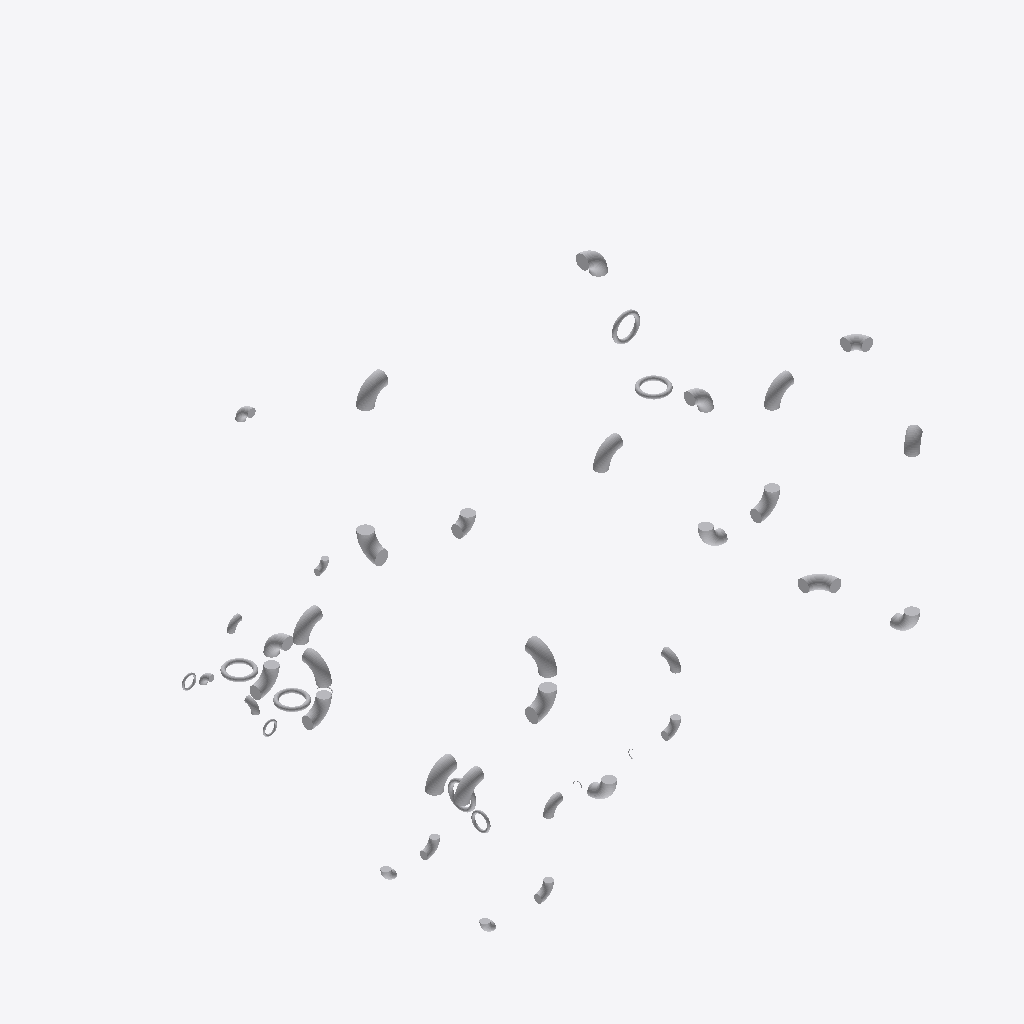
Isometric view of an IFC building model (IFC-SPF (STEP), schema IFC4, length unit metre), seen from the south-west, elements coloured by IFC class (only those large enough to see are counted): 43 other elements (light grey).
Extent 12.1 m × 14.5 m × 9.9 m (x, y, z). Storeys (1): unnamed at 0.00 m. Elements (46): 46 IfcElement.

HEADER;
FILE_DESCRIPTION(('ViewDefinition [CoordinationView]'),'2;1');
FILE_NAME('','2020-04-14T11:30:30',(),(),'IfcOpenShell 0.7.0-dev','IfcOpenShell 0.7.0-dev','');
FILE_SCHEMA(('IFC4'));
ENDSEC;
DATA;
#4=IFCPROJECT('PrimitiveTest',$,$,$,$,$,$,$,#3);
#2425=IFCSITE('0LeN3tb3L9WhyvLygj0wOZ',#2419,$,$,$,#2424,$,$,.ELEMENT.,$,$,$,$,$);
#2432=IFCBUILDING('05$FjiaqP5xOndFA0ip50G',#2419,$,$,$,#2431,$,$,.ELEMENT.,$,$,$);
#2439=IFCBUILDINGSTOREY('0IJQBAs3L2Ov578eNj3pdL',#2419,$,$,$,#2438,$,$,.ELEMENT.,$);
#3272=IFCELEMENT('Pipe Elbow 90 Degree Long Radius 12 IN U-S-1-EX-OPM ASME - B36.10',#2419,'Pipe Elbow 90 Degree Long Radius 12 IN U-S-1-EX-OPM ASME - B36.10','Pipe Elbow 90 Degree Long Radius 12 IN U-S-1-EX-OPM ASME - B36.10',$,#3271,#3266,$);
#3174=IFCELEMENT('Pipe Elbow 90 Degree Long Radius 12 IN U-S-1-EX-OPM ASME - B36.10',#2419,'Pipe Elbow 90 Degree Long Radius 12 IN U-S-1-EX-OPM ASME - B36.10','Pipe Elbow 90 Degree Long Radius 12 IN U-S-1-EX-OPM ASME - B36.10',$,#3173,#3168,$);
#3322=IFCELEMENT('Pipe Elbow 90 Degree Long Radius 12 IN U-S-1-EX-OPM ASME - B36.10',#2419,'Pipe Elbow 90 Degree Long Radius 12 IN U-S-1-EX-OPM ASME - B36.10','Pipe Elbow 90 Degree Long Radius 12 IN U-S-1-EX-OPM ASME - B36.10',$,#3321,#3316,$);
#3124=IFCELEMENT('Pipe Elbow 90 Degree Long Radius 12 IN U-S-1-EX-OPM ASME - B36.10',#2419,'Pipe Elbow 90 Degree Long Radius 12 IN U-S-1-EX-OPM ASME - B36.10','Pipe Elbow 90 Degree Long Radius 12 IN U-S-1-EX-OPM ASME - B36.10',$,#3123,#3118,$);
#3050=IFCELEMENT('Pipe Elbow 90 Degree Long Radius 12 IN U-S-1-EX-OPM ASME - B36.10',#2419,'Pipe Elbow 90 Degree Long Radius 12 IN U-S-1-EX-OPM ASME - B36.10','Pipe Elbow 90 Degree Long Radius 12 IN U-S-1-EX-OPM ASME - B36.10',$,#3049,#3044,$);
#6458=IFCELEMENT('Pipe Elbow 90 Degree Long Radius 12 IN U-S-1-EX-OPM ASME - B36.10',#2419,'Pipe Elbow 90 Degree Long Radius 12 IN U-S-1-EX-OPM ASME - B36.10','Pipe Elbow 90 Degree Long Radius 12 IN U-S-1-EX-OPM ASME - B36.10',$,#6457,#6452,$);
#6289=IFCELEMENT('Pipe Elbow 90 Degree Long Radius 12 IN U-S-1-EX-OPM ASME - B36.10',#2419,'Pipe Elbow 90 Degree Long Radius 12 IN U-S-1-EX-OPM ASME - B36.10','Pipe Elbow 90 Degree Long Radius 12 IN U-S-1-EX-OPM ASME - B36.10',$,#6288,#6283,$);
#4811=IFCELEMENT('Pipe Elbow 90 Degree Long Radius 12 IN U-S-1-EX-OPM ASME - B36.10',#2419,'Pipe Elbow 90 Degree Long Radius 12 IN U-S-1-EX-OPM ASME - B36.10','Pipe Elbow 90 Degree Long Radius 12 IN U-S-1-EX-OPM ASME - B36.10',$,#4810,#4805,$);
#5126=IFCELEMENT('Pipe Elbow 90 Degree Long Radius 12 IN U-S-1-EX-OPM ASME - B36.10',#2419,'Pipe Elbow 90 Degree Long Radius 12 IN U-S-1-EX-OPM ASME - B36.10','Pipe Elbow 90 Degree Long Radius 12 IN U-S-1-EX-OPM ASME - B36.10',$,#5125,#5120,$);
#5185=IFCELEMENT('Pipe Elbow 90 Degree Long Radius 12 IN U-S-1-EX-OPM ASME - B36.10',#2419,'Pipe Elbow 90 Degree Long Radius 12 IN U-S-1-EX-OPM ASME - B36.10','Pipe Elbow 90 Degree Long Radius 12 IN U-S-1-EX-OPM ASME - B36.10',$,#5184,#5179,$);
#5362=IFCELEMENT('Pipe Elbow 90 Degree Long Radius 12 IN U-S-1-EX-OPM ASME - B36.10',#2419,'Pipe Elbow 90 Degree Long Radius 12 IN U-S-1-EX-OPM ASME - B36.10','Pipe Elbow 90 Degree Long Radius 12 IN U-S-1-EX-OPM ASME - B36.10',$,#5361,#5356,$);
#6882=IFCELEMENT('Pipe Elbow 90 Degree Long Radius 12 IN U-S-1-EX-OPM ASME - B36.10',#2419,'Pipe Elbow 90 Degree Long Radius 12 IN U-S-1-EX-OPM ASME - B36.10','Pipe Elbow 90 Degree Long Radius 12 IN U-S-1-EX-OPM ASME - B36.10',$,#6881,#6876,$);
#4752=IFCELEMENT('Pipe Elbow 90 Degree Long Radius 12 IN U-S-1-EX-OPM ASME - B36.10',#2419,'Pipe Elbow 90 Degree Long Radius 12 IN U-S-1-EX-OPM ASME - B36.10','Pipe Elbow 90 Degree Long Radius 12 IN U-S-1-EX-OPM ASME - B36.10',$,#4751,#4746,$);
#6932=IFCELEMENT('Pipe Elbow 90 Degree Long Radius 12 IN U-S-1-EX-OPM ASME - B36.10',#2419,'Pipe Elbow 90 Degree Long Radius 12 IN U-S-1-EX-OPM ASME - B36.10','Pipe Elbow 90 Degree Long Radius 12 IN U-S-1-EX-OPM ASME - B36.10',$,#6931,#6926,$);
#2976=IFCELEMENT('Pipe Elbow 90 Degree Long Radius 12 IN U-S-1-EX-OPM ASME - B36.10',#2419,'Pipe Elbow 90 Degree Long Radius 12 IN U-S-1-EX-OPM ASME - B36.10','Pipe Elbow 90 Degree Long Radius 12 IN U-S-1-EX-OPM ASME - B36.10',$,#2975,#2970,$);
#4693=IFCELEMENT('Pipe Elbow 90 Degree Long Radius 12 IN U-S-1-EX-OPM ASME - B36.10',#2419,'Pipe Elbow 90 Degree Long Radius 12 IN U-S-1-EX-OPM ASME - B36.10','Pipe Elbow 90 Degree Long Radius 12 IN U-S-1-EX-OPM ASME - B36.10',$,#4692,#4687,$);
#5303=IFCELEMENT('Pipe Elbow 90 Degree Long Radius 12 IN U-S-1-EX-OPM ASME - B36.10',#2419,'Pipe Elbow 90 Degree Long Radius 12 IN U-S-1-EX-OPM ASME - B36.10','Pipe Elbow 90 Degree Long Radius 12 IN U-S-1-EX-OPM ASME - B36.10',$,#5302,#5297,$);
#6399=IFCELEMENT('Pipe Elbow 90 Degree Long Radius 12 IN U-S-1-EX-OPM ASME - B36.10',#2419,'Pipe Elbow 90 Degree Long Radius 12 IN U-S-1-EX-OPM ASME - B36.10','Pipe Elbow 90 Degree Long Radius 12 IN U-S-1-EX-OPM ASME - B36.10',$,#6398,#6393,$);
#5779=IFCELEMENT('Pipe Elbow 90 Degree Long Radius 12 IN U-S-1-EX-OPM ASME - B36.10',#2419,'Pipe Elbow 90 Degree Long Radius 12 IN U-S-1-EX-OPM ASME - B36.10','Pipe Elbow 90 Degree Long Radius 12 IN U-S-1-EX-OPM ASME - B36.10',$,#5778,#5773,$);
#5227=IFCELEMENT('Pipe Elbow 90 Degree Long Radius 12 IN U-S-1-EX-OPM ASME - B36.10',#2419,'Pipe Elbow 90 Degree Long Radius 12 IN U-S-1-EX-OPM ASME - B36.10','Pipe Elbow 90 Degree Long Radius 12 IN U-S-1-EX-OPM ASME - B36.10',$,#5226,#5221,$);
#5050=IFCELEMENT('Pipe Elbow 90 Degree Short Radius 12 IN U-S-1-EX-OPM ASME - B16.9',#2419,'Pipe Elbow 90 Degree Short Radius 12 IN U-S-1-EX-OPM ASME - B16.9','Pipe Elbow 90 Degree Short Radius 12 IN U-S-1-EX-OPM ASME - B16.9',$,#5049,#5044,$);
#4617=IFCELEMENT('Pipe Elbow 90 Degree Short Radius 12 IN U-S-1-EX-OPM ASME - B16.9',#2419,'Pipe Elbow 90 Degree Short Radius 12 IN U-S-1-EX-OPM ASME - B16.9','Pipe Elbow 90 Degree Short Radius 12 IN U-S-1-EX-OPM ASME - B16.9',$,#4616,#4611,$);
#6230=IFCELEMENT('Pipe Elbow 90 Degree Short Radius 12 IN U-S-1-EX-OPM ASME - B16.9',#2419,'Pipe Elbow 90 Degree Short Radius 12 IN U-S-1-EX-OPM ASME - B16.9','Pipe Elbow 90 Degree Short Radius 12 IN U-S-1-EX-OPM ASME - B16.9',$,#6229,#6224,$);
#7315=IFCELEMENT('Hand wheel topwork',#2419,'Hand wheel topwork','Hand wheel topwork',$,#7314,#7309,$);
#5689=IFCELEMENT('Hand wheel topwork',#2419,'Hand wheel topwork','Hand wheel topwork',$,#5688,#5683,$);
#6841=IFCELEMENT('Hand wheel topwork',#2419,'Hand wheel topwork','Hand wheel topwork',$,#6840,#6835,$);
#2765=IFCELEMENT('Hand wheel topwork',#2419,'Hand wheel topwork','Hand wheel topwork',$,#2764,#2759,$);
#3939=IFCELEMENT('Hand wheel topwork',#2419,'Hand wheel topwork','Hand wheel topwork',$,#3938,#3933,$);
#4298=IFCELEMENT('Pipe Elbow 90 Degree Long Radius 8 IN U-S-1-EX-OPM ASME - B36.10',#2419,'Pipe Elbow 90 Degree Long Radius 8 IN U-S-1-EX-OPM ASME - B36.10','Pipe Elbow 90 Degree Long Radius 8 IN U-S-1-EX-OPM ASME - B36.10',$,#4297,#4292,$);
#4256=IFCELEMENT('Pipe Elbow 90 Degree Long Radius 8 IN U-S-1-EX-OPM ASME - B36.10',#2419,'Pipe Elbow 90 Degree Long Radius 8 IN U-S-1-EX-OPM ASME - B36.10','Pipe Elbow 90 Degree Long Radius 8 IN U-S-1-EX-OPM ASME - B36.10',$,#4255,#4250,$);
#4357=IFCELEMENT('Pipe Elbow 90 Degree Long Radius 8 IN U-S-1-EX-OPM ASME - B36.10',#2419,'Pipe Elbow 90 Degree Long Radius 8 IN U-S-1-EX-OPM ASME - B36.10','Pipe Elbow 90 Degree Long Radius 8 IN U-S-1-EX-OPM ASME - B36.10',$,#4356,#4351,$);
#4055=IFCELEMENT('Pipe Elbow 90 Degree Long Radius 8 IN U-S-1-EX-OPM ASME - B36.10',#2419,'Pipe Elbow 90 Degree Long Radius 8 IN U-S-1-EX-OPM ASME - B36.10','Pipe Elbow 90 Degree Long Radius 8 IN U-S-1-EX-OPM ASME - B36.10',$,#4054,#4049,$);
#4433=IFCELEMENT('Pipe Elbow 90 Degree Long Radius 8 IN U-S-1-EX-OPM ASME - B36.10',#2419,'Pipe Elbow 90 Degree Long Radius 8 IN U-S-1-EX-OPM ASME - B36.10','Pipe Elbow 90 Degree Long Radius 8 IN U-S-1-EX-OPM ASME - B36.10',$,#4432,#4427,$);
#4492=IFCELEMENT('Pipe Elbow 90 Degree Long Radius 8 IN U-S-1-EX-OPM ASME - B36.10',#2419,'Pipe Elbow 90 Degree Long Radius 8 IN U-S-1-EX-OPM ASME - B36.10','Pipe Elbow 90 Degree Long Radius 8 IN U-S-1-EX-OPM ASME - B36.10',$,#4491,#4486,$);
#2517=IFCELEMENT('Hand wheel topwork',#2419,'Hand wheel topwork','Hand wheel topwork',$,#2516,#2511,$);
#7775=IFCELEMENT('Pipe Elbow 90 Degree Long Radius 6 IN U-S-1-EX-OPM ASME - B36.10',#2419,'Pipe Elbow 90 Degree Long Radius 6 IN U-S-1-EX-OPM ASME - B36.10','Pipe Elbow 90 Degree Long Radius 6 IN U-S-1-EX-OPM ASME - B36.10',$,#7774,#7769,$);
#7716=IFCELEMENT('Pipe Elbow 90 Degree Long Radius 6 IN U-S-1-EX-OPM ASME - B36.10',#2419,'Pipe Elbow 90 Degree Long Radius 6 IN U-S-1-EX-OPM ASME - B36.10','Pipe Elbow 90 Degree Long Radius 6 IN U-S-1-EX-OPM ASME - B36.10',$,#7715,#7710,$);
#4005=IFCELEMENT('Pipe Elbow 90 Degree Short Radius 8 IN U-S-1-EX-OPM ASME - B16.9',#2419,'Pipe Elbow 90 Degree Short Radius 8 IN U-S-1-EX-OPM ASME - B16.9','Pipe Elbow 90 Degree Short Radius 8 IN U-S-1-EX-OPM ASME - B16.9',$,#4004,#3999,$);
#4180=IFCELEMENT('Pipe Elbow 90 Degree Short Radius 8 IN U-S-1-EX-OPM ASME - B16.9',#2419,'Pipe Elbow 90 Degree Short Radius 8 IN U-S-1-EX-OPM ASME - B16.9','Pipe Elbow 90 Degree Short Radius 8 IN U-S-1-EX-OPM ASME - B16.9',$,#4179,#4174,$);
#7591=IFCELEMENT('Pipe Elbow 90 Degree Long Radius 6 IN U-S-1-EX-OPM ASME - B36.10',#2419,'Pipe Elbow 90 Degree Long Radius 6 IN U-S-1-EX-OPM ASME - B36.10','Pipe Elbow 90 Degree Long Radius 6 IN U-S-1-EX-OPM ASME - B36.10',$,#7590,#7585,$);
#7532=IFCELEMENT('Pipe Elbow 90 Degree Long Radius 6 IN U-S-1-EX-OPM ASME - B36.10',#2419,'Pipe Elbow 90 Degree Long Radius 6 IN U-S-1-EX-OPM ASME - B36.10','Pipe Elbow 90 Degree Long Radius 6 IN U-S-1-EX-OPM ASME - B36.10',$,#7531,#7526,$);
#8461=IFCELEMENT('Hand wheel topwork',#2419,'Hand wheel topwork','Hand wheel topwork',$,#8460,#8455,$);
#8127=IFCELEMENT('Hand wheel topwork',#2419,'Hand wheel topwork','Hand wheel topwork',$,#8126,#8121,$);
ENDSEC;
